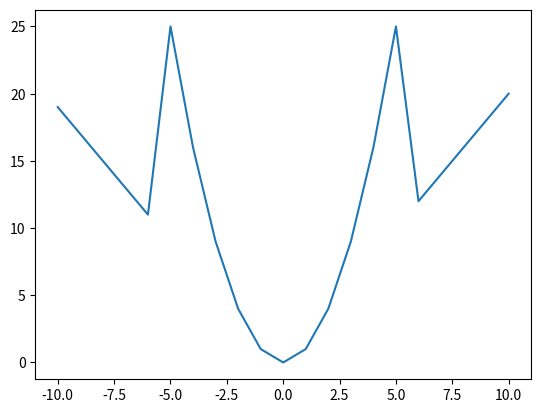

This chart was generated by the following Python code:
import matplotlib.pyplot as mpl


def f(x):
    if x > 5:
        return 2 * x
    elif x < -5:
        return 2 * abs(x) - 1
    else:
        return x ** 2


if __name__ == '__main__':
    x = []
    y = []
    for i in range(-10, 11, 1):
        x.append(i)
    for i in x:
        y.append(f(i))
    mpl.plot(x, y)
    mpl.show()
